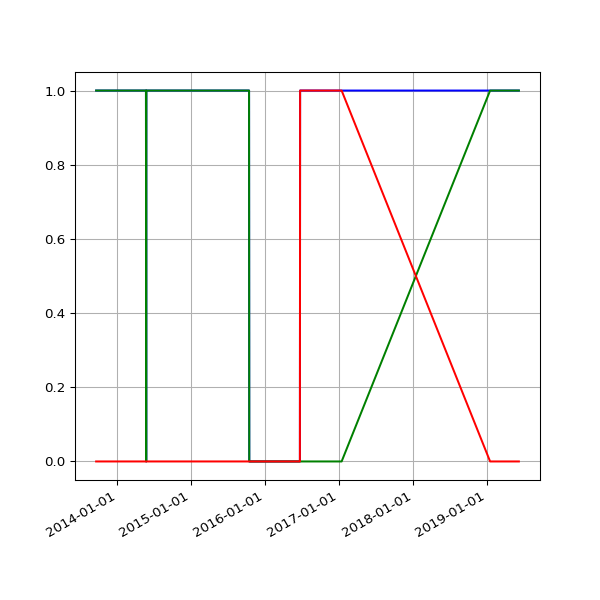

The data file committed next to this chart (first rows):
date, 1, 1.01, 2.01
2013-09-19 02:16:07 +0100, 1, 1, 
2013-09-20 02:42:51 +0100, 1, 1, 
2013-09-21 02:35:34 +0100, 1, 1, 
2013-09-22 02:42:30 +0100, 1, 1, 
2013-09-23 14:45:25 +0100, 1, 1, 
2013-09-24 02:24:38 +0100, 1, 1, 
2013-09-25 02:24:18 +0100, 1, 1, 
2013-09-25 11:14:19 +0100, 1, 1, 
2013-09-25 15:24:36 +0100, 1, 1, 
2013-09-26 02:28:48 +0100, 1, 1, 
2013-09-27 03:04:57 +0100, 1, 1, 
2013-09-28 02:34:11 +0100, 1, 1, 
2013-09-29 02:37:28 +0100, 1, 1, 
2013-09-30 02:41:33 +0100, 1, 1, 
2013-10-01 02:48:10 +0100, 1, 1, 
2013-10-02 02:40:18 +0100, 1, 1, 
2013-10-03 02:50:49 +0100, 1, 1, 
2013-10-04 02:42:18 +0100, 1, 1, 
2013-10-05 02:35:24 +0100, 1, 1, 
2013-10-06 02:35:14 +0100, 1, 1, 
2013-10-07 02:36:02 +0100, 1, 1, 
2013-10-08 02:48:25 +0100, 1, 1, 
2013-10-09 02:44:15 +0100, 1, 1, 
2013-10-10 02:42:47 +0100, 1, 1, 
2013-10-11 02:43:24 +0100, 1, 1, 
2013-10-12 02:36:46 +0100, 1, 1, 
2013-10-13 02:34:49 +0100, 1, 1, 
2013-10-16 02:38:31 +0100, 1, 1, 
2013-10-17 02:38:11 +0100, 1, 1, 
2013-10-18 03:54:04 +0100, 1, 1, 
2013-10-19 04:22:37 +0100, 1, 1, 
2013-10-20 03:47:14 +0100, 1, 1, 
2013-10-21 03:33:15 +0100, 1, 1, 
2013-10-22 03:54:27 +0100, 1, 1, 
2013-10-23 04:08:12 +0100, 1, 1, 
2013-10-24 03:23:20 +0100, 1, 1, 
2013-10-25 03:49:11 +0100, 1, 1, 
2013-10-26 02:58:11 +0100, 1, 1, 
2013-10-27 04:56:02 +0000, 1, 1, 
2013-10-28 03:29:04 +0000, 1, 1, 
2013-10-29 03:34:38 +0000, 1, 1, 
2013-10-30 03:44:23 +0000, 1, 1, 
2013-10-31 04:16:06 +0000, 1, 1, 
2013-11-01 19:13:36 +0000, 1, 1, 
2013-11-04 10:02:58 +0000, 1, 1, 
2013-11-05 03:51:50 +0000, 1, 1, 
2013-11-06 03:39:36 +0000, 1, 1, 
2013-11-07 03:44:18 +0000, 1, 1, 
2013-11-08 03:49:56 +0000, 1, 1, 
2013-11-09 04:02:57 +0000, 1, 1, 
2013-11-10 03:28:18 +0000, 1, 1, 
2013-11-11 03:43:31 +0000, 1, 1, 
2013-11-12 04:09:49 +0000, 1, 1, 
2013-11-13 04:17:11 +0000, 1, 1, 
2013-11-14 03:34:20 +0000, 1, 1, 
2013-11-15 03:40:17 +0000, 1, 1, 
2013-11-16 03:32:06 +0000, 1, 1, 
2013-11-19 03:32:58 +0000, 1, 1, 
2013-11-20 03:45:31 +0000, 1, 1, 
2013-11-21 00:22:41 +0000, 1, 1, 
... 1,071 more rows
